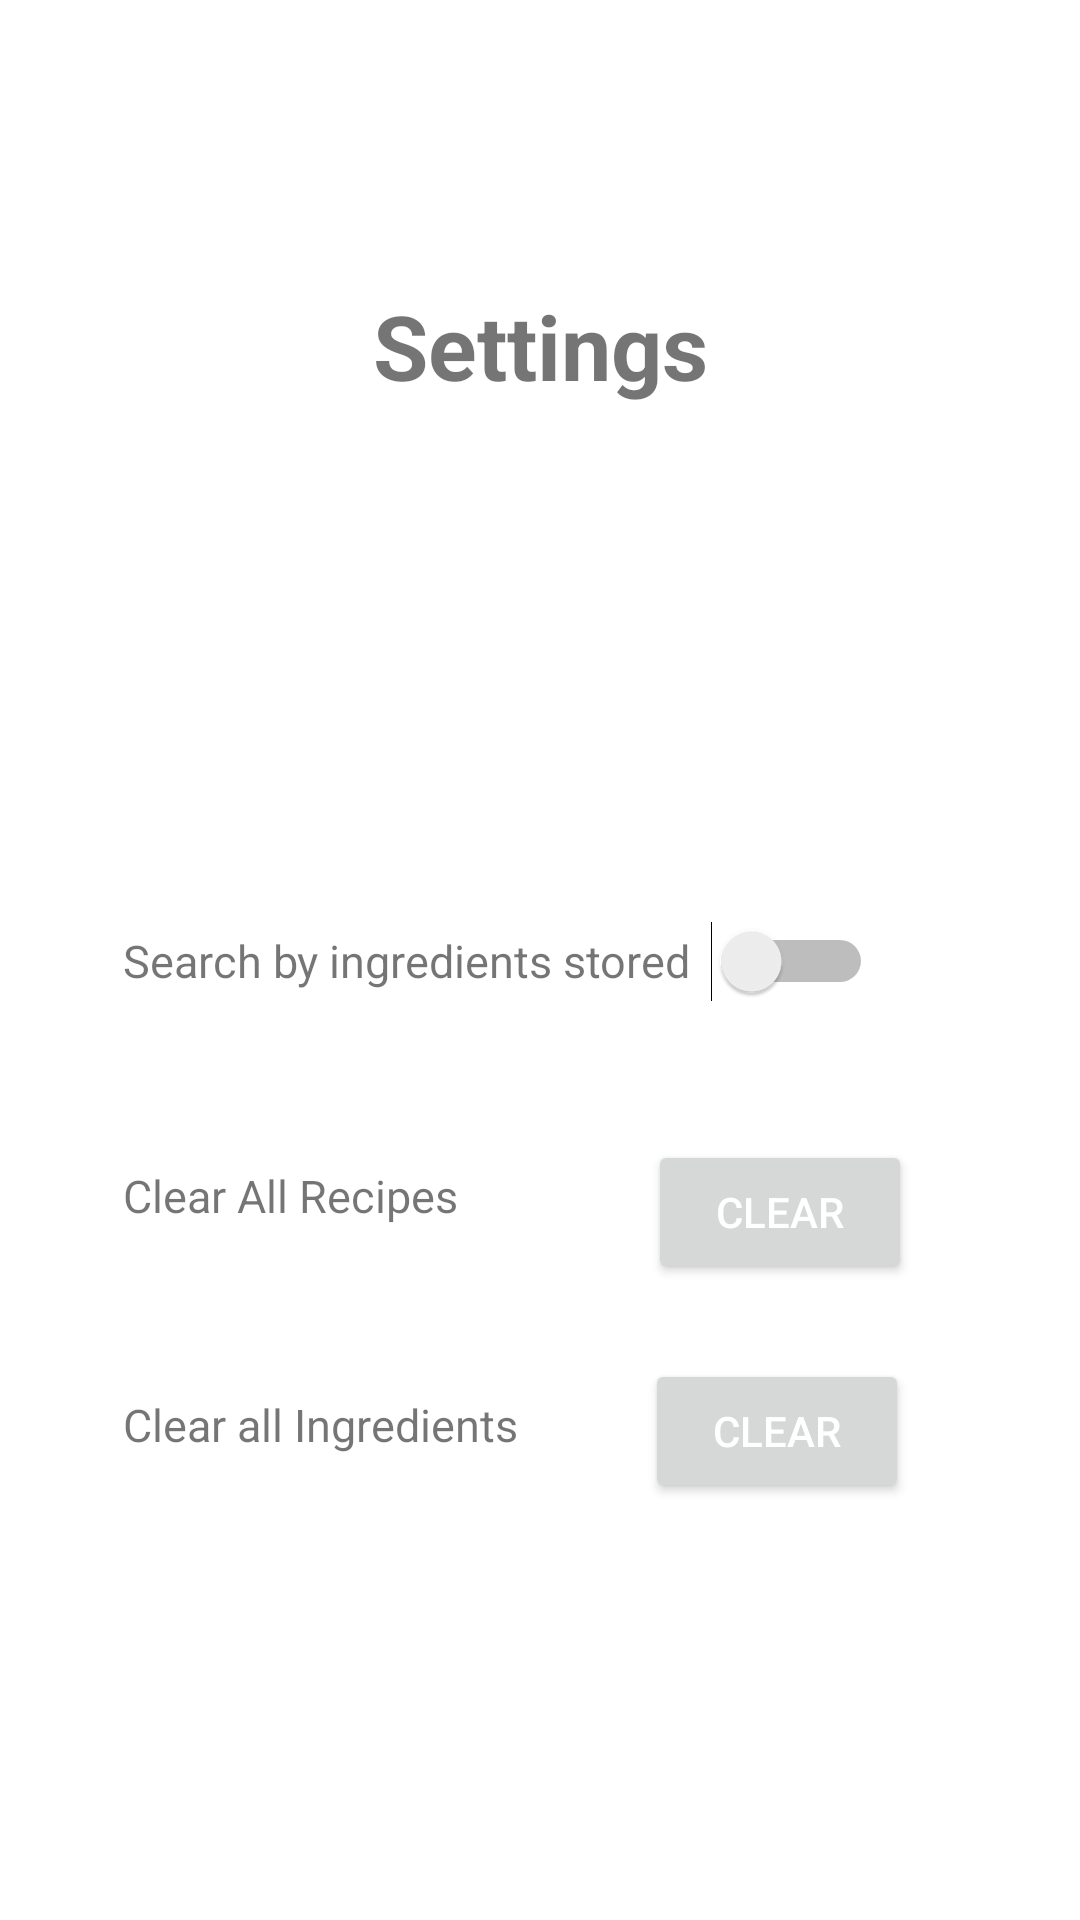

Write the Android layout XML for this screen, with the resource values it uses.
<!-- AndroidManifest.xml: application theme Theme.RecipeApp -->
<!-- res/layout/fragment_settings.xml -->
<?xml version="1.0" encoding="utf-8"?>
<androidx.constraintlayout.widget.ConstraintLayout xmlns:android="http://schemas.android.com/apk/res/android"
    xmlns:app="http://schemas.android.com/apk/res-auto"
    xmlns:tools="http://schemas.android.com/tools"
    android:layout_width="match_parent"
    android:layout_height="match_parent"
    tools:context=".Settings">

    <TextView
        android:id="@+id/textView6"
        android:layout_width="wrap_content"
        android:layout_height="wrap_content"
        android:layout_marginTop="95dp"
        android:text="Settings"
        android:textSize="30dp"
        android:textStyle="bold"
        app:layout_constraintEnd_toEndOf="parent"
        app:layout_constraintStart_toStartOf="parent"
        app:layout_constraintTop_toTopOf="parent" />

    <TextView
        android:id="@+id/textView7"
        android:layout_width="wrap_content"
        android:layout_height="wrap_content"
        android:layout_marginStart="41dp"
        android:text="Search by ingredients stored"
        android:textSize="15dp"
        app:layout_constraintBottom_toBottomOf="parent"
        app:layout_constraintStart_toStartOf="parent"
        app:layout_constraintTop_toTopOf="parent" />

    <TextView
        android:id="@+id/textView8"
        android:layout_width="wrap_content"
        android:layout_height="wrap_content"
        android:layout_marginStart="41dp"
        android:layout_marginTop="58dp"
        android:text="Clear All Recipes"
        android:textSize="15dp"
        app:layout_constraintStart_toStartOf="parent"
        app:layout_constraintTop_toBottomOf="@+id/textView7" />

    <TextView
        android:id="@+id/textView9"
        android:layout_width="wrap_content"
        android:layout_height="wrap_content"
        android:layout_marginStart="41dp"
        android:layout_marginTop="56dp"
        android:text="Clear all Ingredients"
        android:textSize="15dp"
        app:layout_constraintStart_toStartOf="parent"
        app:layout_constraintTop_toBottomOf="@+id/textView8" />

    <Button
        android:id="@+id/clear_recipes_button"
        android:layout_width="wrap_content"
        android:layout_height="wrap_content"
        android:layout_marginTop="46dp"
        android:layout_marginEnd="56dp"
        android:text="Clear"
        android:textColor="@color/white"
        android:onClick="onClick"
        app:layout_constraintEnd_toEndOf="parent"
        app:layout_constraintTop_toBottomOf="@+id/search_by_ingredients_switch" />

    <Button
        android:id="@+id/clear_ingredients_button"
        android:layout_width="wrap_content"
        android:layout_height="wrap_content"
        android:layout_marginTop="25dp"
        android:layout_marginEnd="1dp"
        android:text="Clear"
        android:textColor="@color/white"
        android:onClick="onClick"
        app:layout_constraintEnd_toEndOf="@+id/clear_recipes_button"
        app:layout_constraintTop_toBottomOf="@+id/clear_recipes_button" />

    <Switch
        android:id="@+id/search_by_ingredients_switch"
        android:layout_width="wrap_content"
        android:layout_height="wrap_content"
        android:layout_marginStart="21dp"
        android:onClick="onClick"
        app:layout_constraintBaseline_toBaselineOf="@+id/textView7"
        app:layout_constraintStart_toStartOf="@+id/clear_recipes_button" />

</androidx.constraintlayout.widget.ConstraintLayout>
<!-- resources referenced by this layout -->
<resources>
  <style name="Theme.RecipeApp" parent="Theme.MaterialComponents.DayNight.NoActionBar">
          
          <item name="colorPrimary">@color/purple_500</item>
          <item name="colorPrimaryVariant">@color/purple_700</item>
          <item name="colorOnPrimary">@color/black</item>
          
          <item name="colorSecondary">@color/teal_200</item>
          <item name="colorSecondaryVariant">@color/teal_700</item>
          <item name="colorOnSecondary">@color/black</item>
          
          <item name="android:statusBarColor" tools:targetApi="l">?attr/colorPrimaryVariant</item>
          
      </style>
  <!-- not gathered from this repository: default colours our renderer supplied (Android Studio template values) -->
  <color name="purple_500">#FF6200EE</color>
  <color name="purple_700">#FF3700B3</color>
  <color name="teal_200">#FF03DAC5</color>
  <color name="teal_700">#FF018786</color>
  <color name="black">#FF000000</color>
  <color name="white">#FFFFFFFF</color>
</resources>
